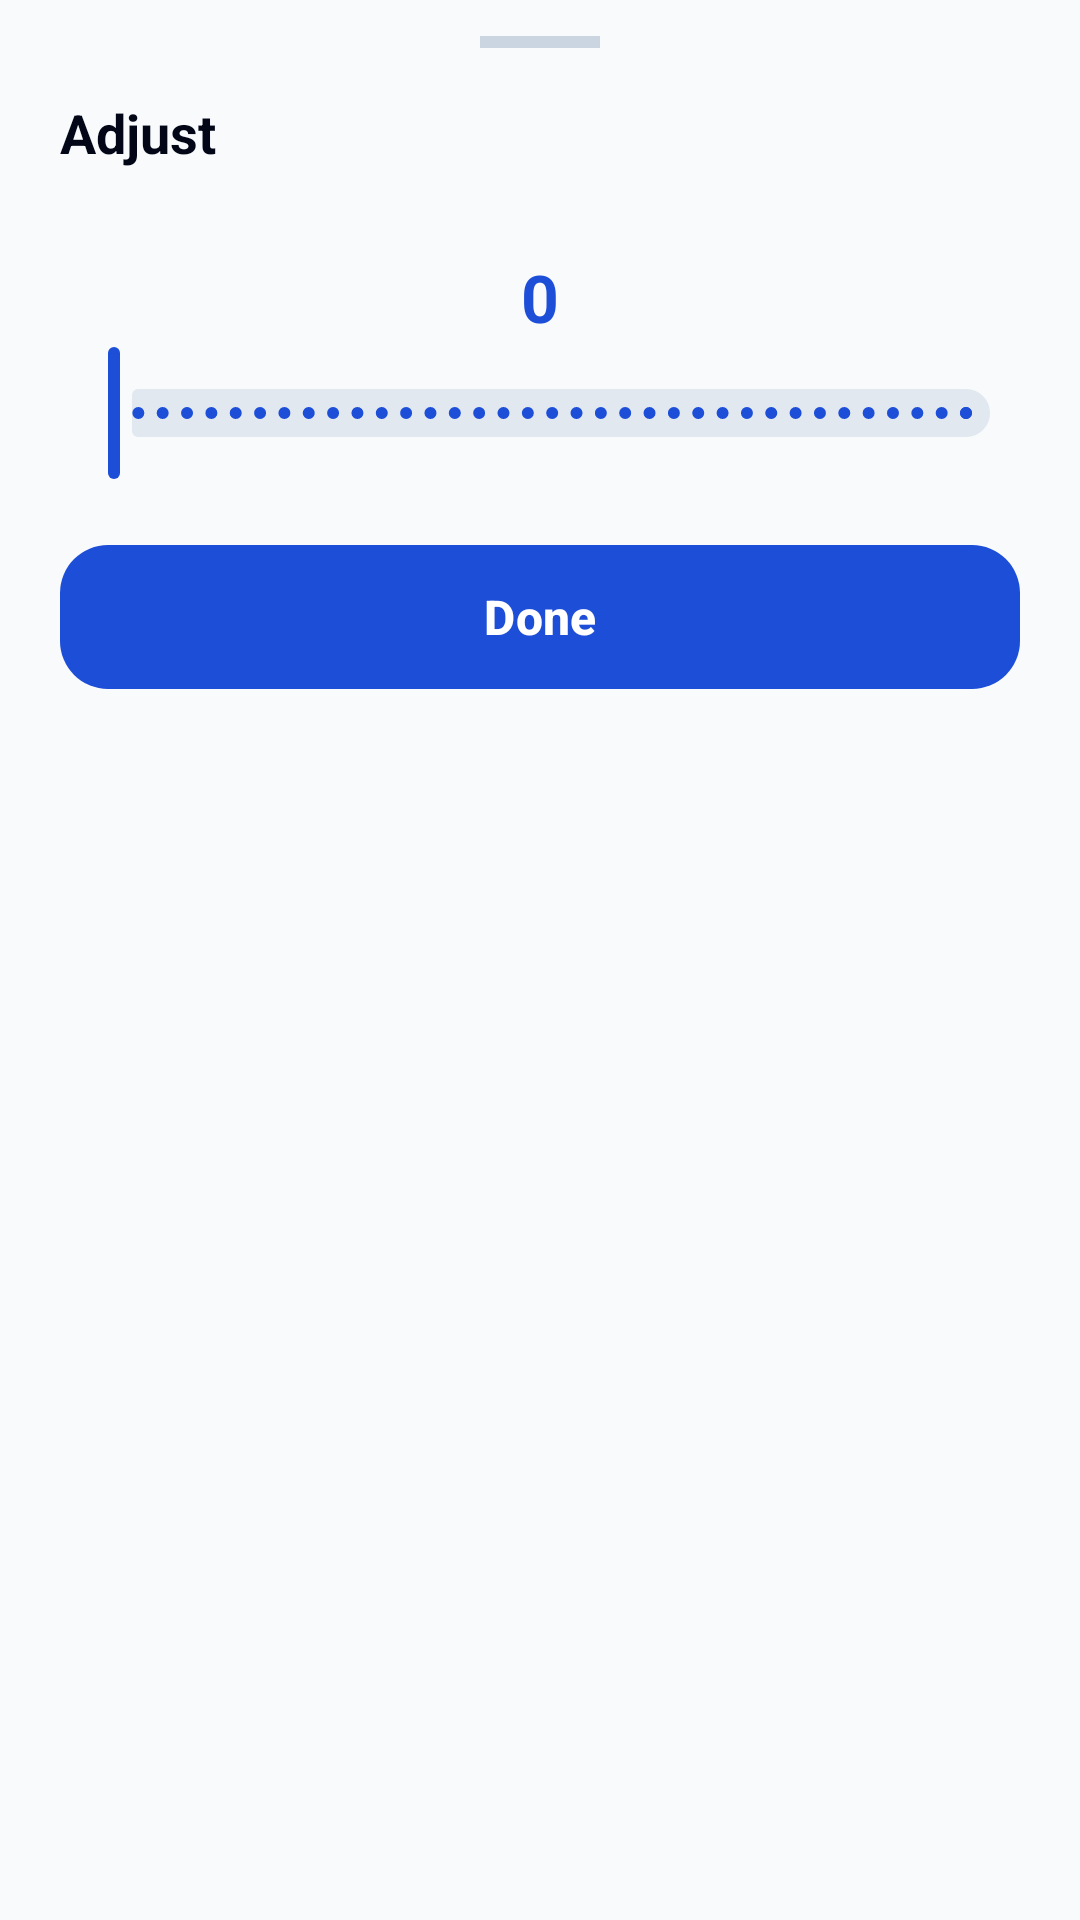

Produce the Android XML layout that renders to this screen, including the resource entries it uses.
<!-- AndroidManifest.xml: application theme Theme.DocScanner -->
<!-- res/layout/bottom_sheet_adjust.xml -->
<?xml version="1.0" encoding="utf-8"?>
<LinearLayout xmlns:android="http://schemas.android.com/apk/res/android"
    xmlns:app="http://schemas.android.com/apk/res-auto"
    android:layout_width="match_parent"
    android:layout_height="wrap_content"
    android:background="@color/secondary"
    android:orientation="vertical"
    android:paddingBottom="24dp">

    <View
        android:layout_width="40dp"
        android:layout_height="4dp"
        android:layout_gravity="center_horizontal"
        android:layout_marginTop="12dp"
        android:background="@color/divider" />

    <TextView
        android:layout_width="wrap_content"
        android:layout_height="wrap_content"
        android:layout_marginStart="20dp"
        android:layout_marginTop="16dp"
        android:text="@string/adjust"
        android:textColor="@color/text_primary"
        android:textSize="18sp"
        android:textStyle="bold" />

    <HorizontalScrollView
        android:layout_width="match_parent"
        android:layout_height="wrap_content"
        android:layout_marginTop="12dp"
        android:scrollbars="none">

        <com.google.android.material.chip.ChipGroup
            android:id="@+id/chipGroupAdjust"
            android:layout_width="wrap_content"
            android:layout_height="wrap_content"
            android:paddingHorizontal="16dp"
            app:singleSelection="true"
            app:selectionRequired="true" />
    </HorizontalScrollView>

    <TextView
        android:id="@+id/txtAdjustValue"
        android:layout_width="match_parent"
        android:layout_height="wrap_content"
        android:layout_marginTop="16dp"
        android:gravity="center"
        android:text="0"
        android:textColor="@color/primary"
        android:textSize="22sp"
        android:textStyle="bold" />

    <com.google.android.material.slider.Slider
        android:id="@+id/sliderAdjust"
        android:layout_width="match_parent"
        android:layout_height="wrap_content"
        android:layout_marginHorizontal="16dp"
        android:stepSize="1"
        android:valueFrom="-100"
        android:valueTo="100"
        app:thumbColor="@color/primary"
        app:trackColorActive="@color/primary"
        app:trackColorInactive="@color/secondary_muted" />

    <com.google.android.material.button.MaterialButton
        android:id="@+id/btnAdjustDone"
        android:layout_width="match_parent"
        android:layout_height="56dp"
        android:layout_marginHorizontal="20dp"
        android:layout_marginTop="16dp"
        android:text="@string/done"
        android:textColor="#FFFFFF"
        android:textSize="16sp"
        android:textStyle="bold"
        app:backgroundTint="@color/primary"
        app:cornerRadius="16dp" />
</LinearLayout>
<!-- resources referenced by this layout -->
<resources>
  <color name="divider">#CBD5E1</color>
  <color name="primary">#1D4ED8</color>
  <color name="secondary">#F8FAFC</color>
  <color name="secondary_muted">#E2E8F0</color>
  <color name="text_primary">#020617</color>
  <string name="adjust">Adjust</string>
  <string name="done">Done</string>
  <style name="Theme.DocScanner" parent="Theme.Material3.Light.NoActionBar">
          <item name="colorPrimary">@color/primary</item>
          <item name="colorPrimaryContainer">@color/primary_container</item>
          <item name="colorSecondary">@color/accent_cyan</item>
          <item name="colorOnPrimary">@color/white</item>
          <item name="colorOnSurface">@color/text_primary</item>
          <item name="android:statusBarColor">@android:color/transparent</item>
          <item name="android:navigationBarColor">@color/secondary</item>
          <item name="android:windowBackground">@drawable/bg_light_gradient</item>
          <item name="android:windowLightStatusBar">true</item>
      </style>
  <color name="primary_container">#EFF6FF</color>
  <color name="accent_cyan">#06B6D4</color>
  <color name="white">#FFFFFF</color>
</resources>
